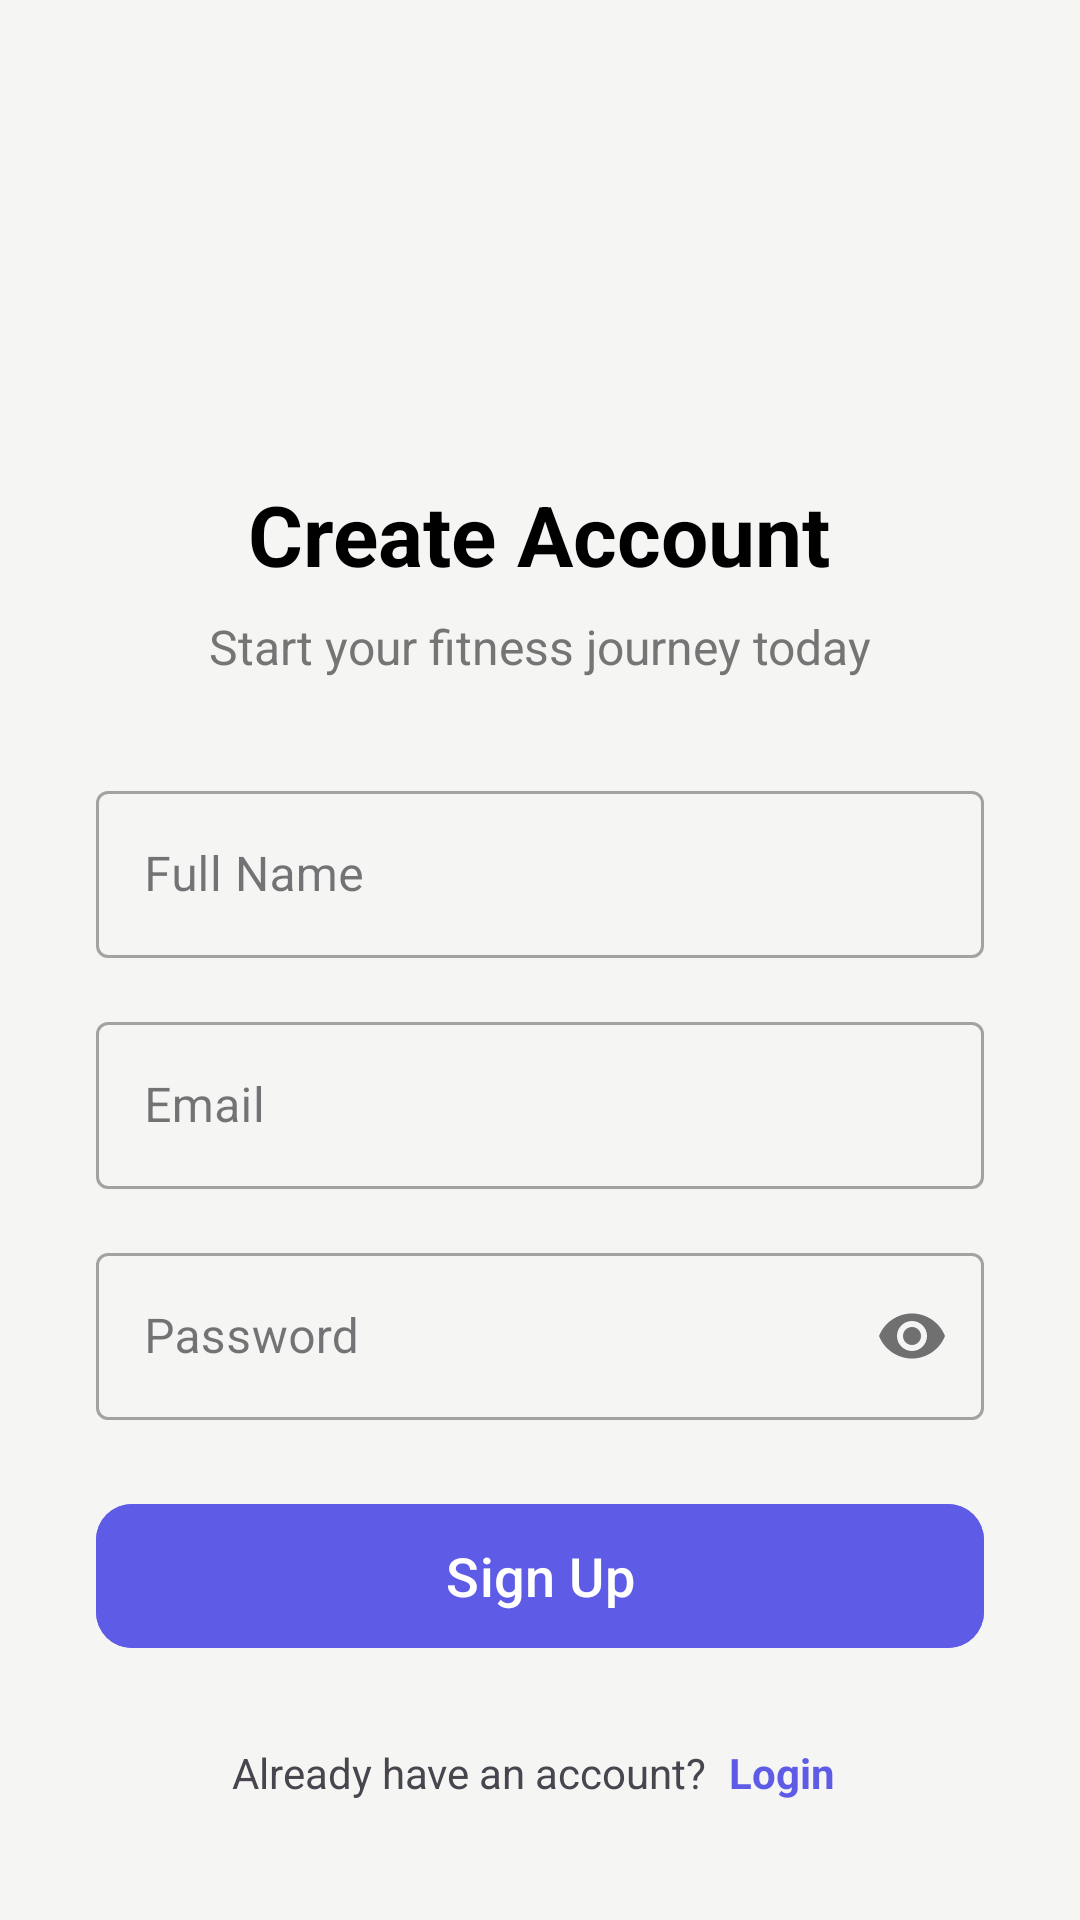

The Android layout XML behind this screen, and the referenced resources:
<!-- AndroidManifest.xml: activity theme Theme.Fitnessapp.NoActionBar -->
<!-- res/layout/activity_signup.xml -->
<?xml version="1.0" encoding="utf-8"?>
<LinearLayout xmlns:android="http://schemas.android.com/apk/res/android"
    xmlns:app="http://schemas.android.com/apk/res-auto"
    android:layout_width="match_parent"
    android:layout_height="match_parent"
    android:orientation="vertical"
    android:padding="32dp"
    android:gravity="center"
    android:background="@color/background_light">

    <ImageView
        android:layout_width="100dp"
        android:layout_height="100dp"
        android:src="@mipmap/ic_launcher"
        android:layout_marginBottom="24dp"/>

    <TextView
        android:layout_width="wrap_content"
        android:layout_height="wrap_content"
        android:text="Create Account"
        android:textSize="28sp"
        android:textStyle="bold"
        android:textColor="@color/black"
        android:layout_marginBottom="8dp"/>

    <TextView
        android:layout_width="wrap_content"
        android:layout_height="wrap_content"
        android:text="Start your fitness journey today"
        android:textSize="16sp"
        android:textColor="@color/text_grey"
        android:layout_marginBottom="32dp"/>

    <com.google.android.material.textfield.TextInputLayout
        android:layout_width="match_parent"
        android:layout_height="wrap_content"
        android:hint="Full Name"
        style="@style/Widget.MaterialComponents.TextInputLayout.OutlinedBox"
        android:layout_marginBottom="16dp">
        <com.google.android.material.textfield.TextInputEditText
            android:id="@+id/et_signup_name"
            android:layout_width="match_parent"
            android:layout_height="wrap_content"
            android:inputType="textPersonName"/>
    </com.google.android.material.textfield.TextInputLayout>

    <com.google.android.material.textfield.TextInputLayout
        android:layout_width="match_parent"
        android:layout_height="wrap_content"
        android:hint="Email"
        style="@style/Widget.MaterialComponents.TextInputLayout.OutlinedBox"
        android:layout_marginBottom="16dp">
        <com.google.android.material.textfield.TextInputEditText
            android:id="@+id/et_signup_email"
            android:layout_width="match_parent"
            android:layout_height="wrap_content"
            android:inputType="textEmailAddress"/>
    </com.google.android.material.textfield.TextInputLayout>

    <com.google.android.material.textfield.TextInputLayout
        android:layout_width="match_parent"
        android:layout_height="wrap_content"
        android:hint="Password"
        app:passwordToggleEnabled="true"
        style="@style/Widget.MaterialComponents.TextInputLayout.OutlinedBox"
        android:layout_marginBottom="24dp">
        <com.google.android.material.textfield.TextInputEditText
            android:id="@+id/et_signup_password"
            android:layout_width="match_parent"
            android:layout_height="wrap_content"
            android:inputType="textPassword"/>
    </com.google.android.material.textfield.TextInputLayout>

    <com.google.android.material.button.MaterialButton
        android:id="@+id/btn_signup"
        android:layout_width="match_parent"
        android:layout_height="56dp"
        android:text="Sign Up"
        android:textAllCaps="false"
        android:textSize="18sp"
        app:cornerRadius="12dp"
        android:backgroundTint="@color/accent_purple"/>

    <LinearLayout
        android:layout_width="wrap_content"
        android:layout_height="wrap_content"
        android:orientation="horizontal"
        android:layout_marginTop="24dp">
        <TextView
            android:layout_width="wrap_content"
            android:layout_height="wrap_content"
            android:text="Already have an account? "/>
        <TextView
            android:id="@+id/tv_login"
            android:layout_width="wrap_content"
            android:layout_height="wrap_content"
            android:text="Login"
            android:textStyle="bold"
            android:textColor="@color/accent_purple"
            android:padding="4dp"/>
    </LinearLayout>

</LinearLayout>
<!-- resources referenced by this layout -->
<resources>
  <color name="accent_purple">#5E5CE6</color>
  <color name="background_light">#F5F5F3</color>
  <color name="black">#FF000000</color>
  <color name="text_grey">#757575</color>
  <style name="Theme.Fitnessapp.NoActionBar" parent="Theme.Fitnessapp" />
  <style name="Theme.Fitnessapp" parent="Base.Theme.Fitnessapp" />
  <style name="Base.Theme.Fitnessapp" parent="Theme.Material3.DayNight.NoActionBar">
          
          
      </style>
</resources>
